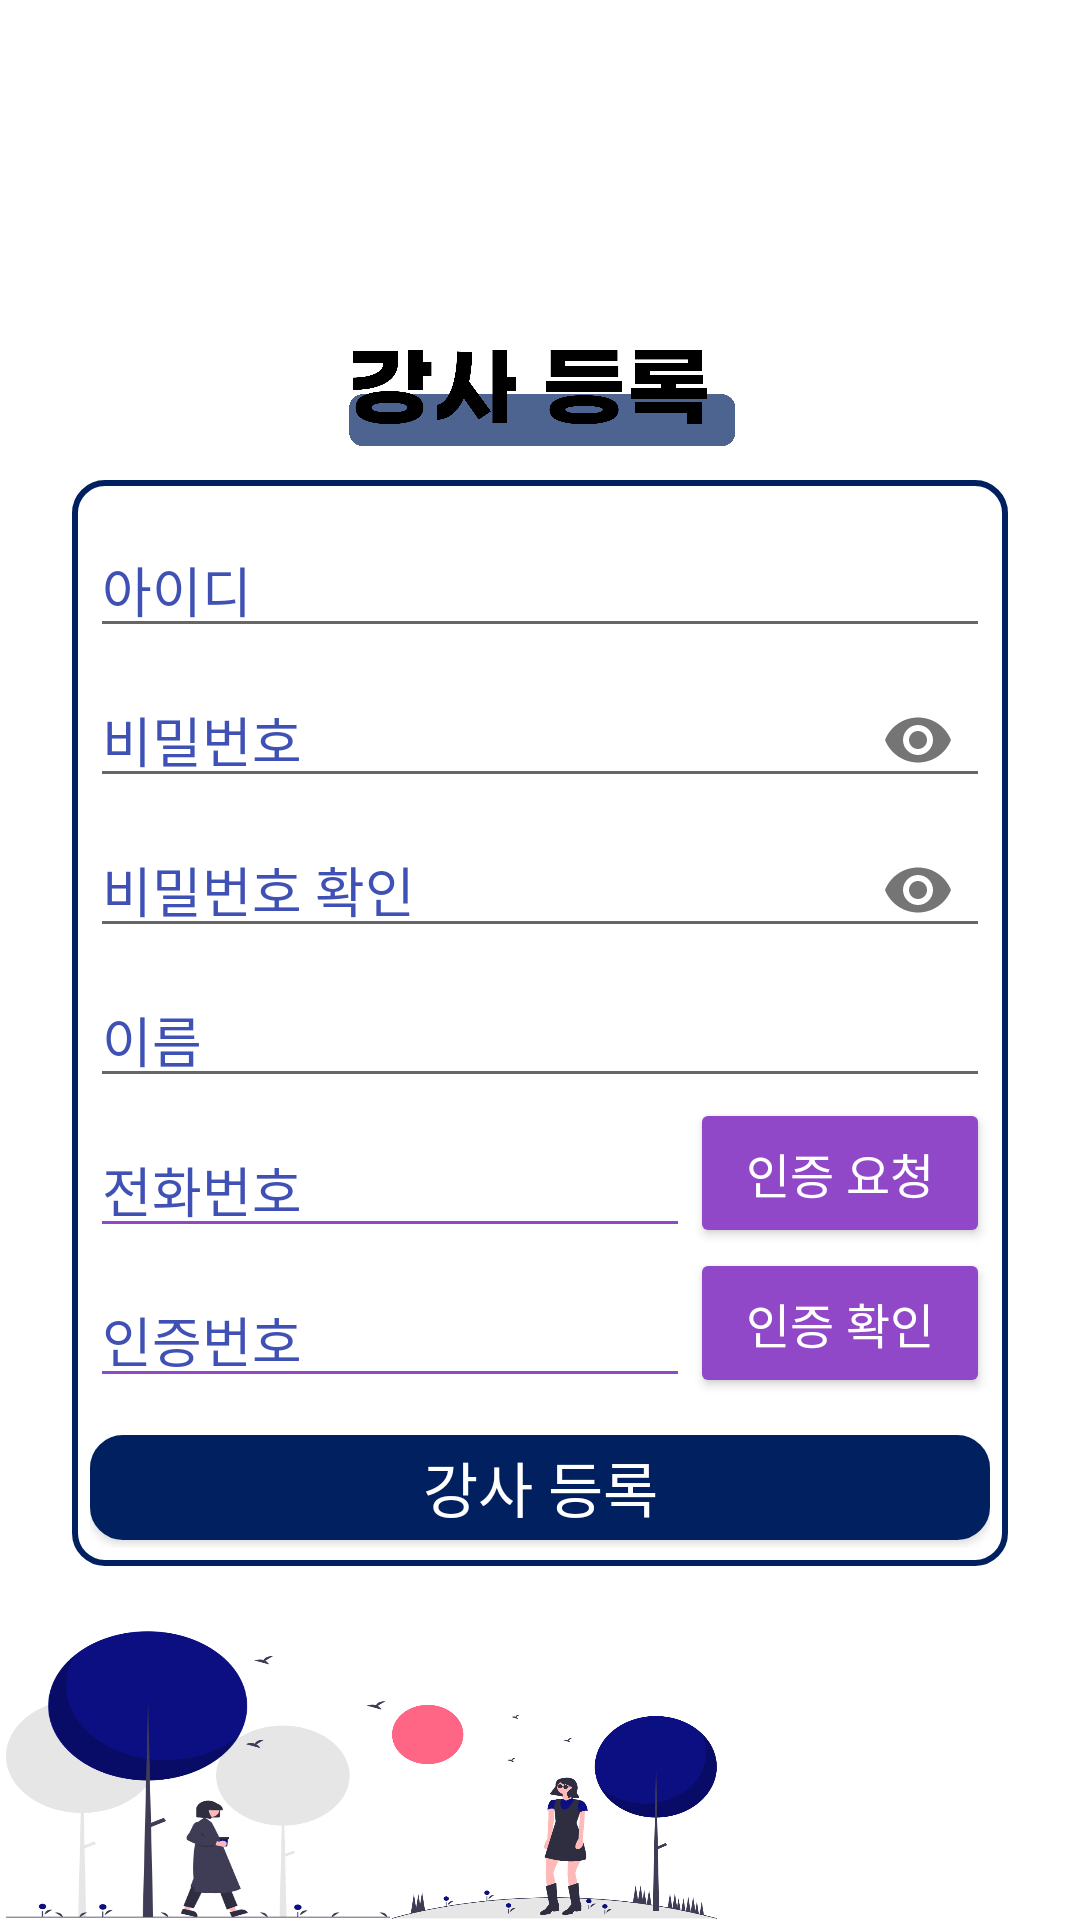

Reconstruct the res/layout file that produces this screen, plus the resources it refers to.
<!-- AndroidManifest.xml: application theme Theme.CapstoneDesign -->
<!-- res/layout/register_teacher.xml -->
<?xml version="1.0" encoding="utf-8"?>
<LinearLayout xmlns:android="http://schemas.android.com/apk/res/android"
    xmlns:tools="http://schemas.android.com/tools"
    android:layout_width="match_parent"
    android:layout_height="match_parent"
    xmlns:app="http://schemas.android.com/apk/res-auto"
    android:background="@color/white"
    android:orientation="vertical"
    tools:context=".RegisterTeacher">


    <ImageButton
        android:id="@+id/btn_back"
        android:layout_width="@dimen/back_btn_size"
        android:layout_height="@dimen/back_btn_size"
        android:layout_margin="@dimen/margin_s"
        android:background="#00000000"
        android:scaleType="fitXY"
        android:src="@drawable/btn_back" />


        <ImageView
            android:layout_width="@dimen/rt_header_width"
            android:layout_height="@dimen/rt_header_height"
            android:layout_marginTop="@dimen/margin_x"
            android:layout_marginBottom="@dimen/margin_m"
            android:layout_gravity="center"
            android:scaleType="fitXY"
            android:background="@drawable/register_header" />

    <LinearLayout
        android:layout_width="wrap_content"
        android:layout_height="wrap_content"
        android:padding="@dimen/padding_s"
        android:layout_gravity="center"
        android:background="@drawable/btn_border_navy"
        android:orientation="vertical">

        <LinearLayout
            android:layout_width="@dimen/rt_text_width"
            android:layout_height="@dimen/rt_text_height"
            android:layout_gravity="center"
            android:orientation="vertical">

            <com.google.android.material.textfield.TextInputLayout
                android:layout_width="@dimen/rt_text_width"
                android:layout_height="match_parent"
                android:layout_gravity="center"
                android:hint="@string/rg_id"
                android:textColorHint="@color/text">

                <com.google.android.material.textfield.TextInputEditText
                    android:id="@+id/register_id"
                    android:fontFamily="@font/imcresoojin"
                    android:layout_width="@dimen/rt_text_width"
                    android:layout_height="match_parent"
                    android:inputType="textWebEditText"/>
            </com.google.android.material.textfield.TextInputLayout>
        </LinearLayout>

        <LinearLayout
            android:layout_width="@dimen/rt_text_width"
            android:layout_height="@dimen/rt_text_height"
            android:layout_gravity="center"
            android:orientation="vertical">

            <com.google.android.material.textfield.TextInputLayout
                android:layout_width="@dimen/rt_text_width"
                android:layout_height="match_parent"
                android:layout_gravity="center"
                android:hint="@string/rg_pass"
                app:passwordToggleEnabled="true"
                android:textColorHint="@color/text">

                <com.google.android.material.textfield.TextInputEditText
                    android:id="@+id/register_password"
                    android:layout_width="@dimen/rt_text_width"
                    android:fontFamily="@font/imcresoojin"
                    android:layout_height="match_parent"
                    android:inputType="textWebPassword"/>
            </com.google.android.material.textfield.TextInputLayout>

        </LinearLayout>

        <LinearLayout
            android:layout_width="@dimen/rt_text_width"
            android:layout_height="@dimen/rt_text_height"
            android:layout_gravity="center"
            android:orientation="vertical">

            <com.google.android.material.textfield.TextInputLayout
                android:layout_width="@dimen/rt_text_width"
                android:layout_height="match_parent"
                android:layout_gravity="center"
                android:hint="@string/rg_pass_conf"
                app:passwordToggleEnabled="true"
                android:textColorHint="@color/text">

                <com.google.android.material.textfield.TextInputEditText
                    android:id="@+id/register_confirm"
                    android:layout_width="@dimen/rt_text_width"
                    android:fontFamily="@font/imcresoojin"
                    android:layout_height="match_parent"
                    android:inputType="textWebPassword"/>
            </com.google.android.material.textfield.TextInputLayout>

        </LinearLayout>

        <LinearLayout
            android:layout_width="@dimen/rt_text_width"
            android:layout_height="@dimen/rt_text_height"
            android:layout_gravity="center"
            android:orientation="vertical">

            <com.google.android.material.textfield.TextInputLayout
                android:layout_width="@dimen/rt_text_width"
                android:layout_height="match_parent"
                android:layout_gravity="center"
                android:hint="@string/rg_name"
                android:textColorHint="@color/text">

                <com.google.android.material.textfield.TextInputEditText
                    android:id="@+id/register_name"
                    android:layout_width="@dimen/rt_text_width"
                    android:fontFamily="@font/imcresoojin"
                    android:layout_height="match_parent"
                    android:inputType="textWebEditText"/>
            </com.google.android.material.textfield.TextInputLayout>

        </LinearLayout>

        <LinearLayout
            android:layout_width="@dimen/rt_text_width"
            android:layout_height="wrap_content"
            android:layout_gravity="center">

            <com.google.android.material.textfield.TextInputLayout

                android:layout_width="@dimen/rt_mini_text_width"
                android:layout_height="@dimen/rt_text_height"
                android:hint="@string/rg_phone"
                android:textColorHint="@color/text">

                <com.google.android.material.textfield.TextInputEditText
                    android:id="@+id/register_phone"
                    android:layout_width="@dimen/rt_mini_text_width"
                    android:fontFamily="@font/imcresoojin"
                    android:layout_height="match_parent"
                    android:inputType="phone"
                    android:backgroundTint="@color/purple" />
            </com.google.android.material.textfield.TextInputLayout>

            <Button
                android:id="@+id/register_send_validation"
                android:layout_width="@dimen/rt_mini_btn_width"
                android:layout_height="match_parent"
                android:textSize="@dimen/text_size_s"
                android:fontFamily="@font/good"
                android:backgroundTint="@color/purple"
                android:text="@string/rg_phone_btn"
                android:textColor="@color/white"
                />
        </LinearLayout>

        <LinearLayout
            android:layout_width="@dimen/rt_text_width"
            android:layout_height="@dimen/rt_text_height"
            android:layout_gravity="center"
            android:theme="@style/EditText"
            >

            <com.google.android.material.textfield.TextInputLayout

                android:layout_width="@dimen/rt_mini_text_width"
                android:layout_height="@dimen/rt_text_height"
                android:hint="@string/rg_conf"
                android:textColorHint="@color/text">

                <com.google.android.material.textfield.TextInputEditText
                    android:id="@+id/register_validation_code"
                    android:layout_width="@dimen/rt_mini_text_width"
                    android:fontFamily="@font/imcresoojin"
                    android:layout_height="match_parent"
                    android:backgroundTint="@color/purple"
                    android:inputType="number"/>
            </com.google.android.material.textfield.TextInputLayout>

            <Button
                android:id="@+id/register_validation"
                android:layout_width="@dimen/rt_mini_btn_width"
                android:layout_height="match_parent"
                android:textSize="@dimen/text_size_s"
                android:fontFamily="@font/good"
                android:backgroundTint="@color/purple"
                android:text="@string/rg_conf_btn"
                android:textColor="@color/white"
               />
        </LinearLayout>


        <LinearLayout
            android:layout_width="wrap_content"
            android:layout_height="wrap_content"
            android:layout_gravity="center">
            <Button
                android:id="@+id/register_register_button"
                android:layout_width="@dimen/rt_btn_width"
                android:layout_height="@dimen/rt_btn_height"
                android:layout_marginTop="@dimen/margin_m"
                android:layout_marginBottom="@dimen/margin_s"
                android:textSize="@dimen/text_size_b"
                android:layout_gravity="center"
                android:background="@drawable/btn_effect_navy"
                android:backgroundTint="@color/navy"
                android:fontFamily="@font/good"
                android:text="@string/reg"
                android:textColor="@color/white"
                />
        </LinearLayout>


    </LinearLayout>

    <LinearLayout
        android:layout_width="match_parent"
        android:layout_height="match_parent"
        android:layout_marginTop="@dimen/margin_b"
        android:gravity="bottom">

        <ImageView
            android:layout_width="@dimen/rt_img_l_width"
            android:layout_height="@dimen/rt_img_l_height"
            android:scaleType="fitXY"
            android:background="@drawable/register_img1" />

        <ImageView
            android:layout_width="@dimen/rt_img_r_width"
            android:layout_height="@dimen/rt_img_r_height"
            android:scaleType="fitXY"
            android:background="@drawable/register_img2" />

    </LinearLayout>

</LinearLayout>
<!-- resources referenced by this layout -->
<resources>
  <color name="navy">#002060</color>
  <color name="purple">#9148C8</color>
  <color name="text">#3F51B5</color>
  <color name="white">#FFFFFFFF</color>
  <dimen name="back_btn_size">40dp</dimen>
  <dimen name="margin_b">15dp</dimen>
  <dimen name="margin_m">10dp</dimen>
  <dimen name="margin_s">5dp</dimen>
  <dimen name="margin_x">60dp</dimen>
  <dimen name="padding_s">6dp</dimen>
  <dimen name="rt_btn_height">35dp</dimen>
  <dimen name="rt_btn_width">300dp</dimen>
  <dimen name="rt_header_height">40dp</dimen>
  <dimen name="rt_header_width">130dp</dimen>
  <dimen name="rt_img_l_height">110dp</dimen>
  <dimen name="rt_img_l_width">130dp</dimen>
  <dimen name="rt_img_r_height">80dp</dimen>
  <dimen name="rt_img_r_width">110dp</dimen>
  <dimen name="rt_mini_btn_width">100dp</dimen>
  <dimen name="rt_mini_text_width">200dp</dimen>
  <dimen name="rt_text_height">50dp</dimen>
  <dimen name="rt_text_width">300dp</dimen>
  <dimen name="text_size_b">20sp</dimen>
  <dimen name="text_size_s">16sp</dimen>
  <!-- drawable btn_border_navy (drawable) -->
  <?xml version="1.0" encoding="utf-8"?>
  <shape xmlns:android="http://schemas.android.com/apk/res/android"
      android:shape="rectangle">
  
      <solid
          android:color="@color/white"/>
      <stroke
          android:width="2dp"
          android:color="#002060"/>
      <corners
          android:topLeftRadius="10dp"
          android:topRightRadius="10dp"
          android:bottomLeftRadius="10dp"
          android:bottomRightRadius="10dp"  />
  </shape>
  <!-- drawable btn_effect_navy (drawable-v24) -->
  <?xml version="1.0" encoding="utf-8"?>
  <selector xmlns:android="http://schemas.android.com/apk/res/android">
      <item
          android:state_pressed="true"
          android:drawable="@drawable/effect_navy"/>
      <item
          android:state_window_focused="false"
          android:state_enabled="true"
          android:drawable="@drawable/effect_navy"/>
  
      <item
          android:state_enabled="true"
          android:drawable="@drawable/btn_border_navy"/>
  </selector>
  <string name="reg">강사 등록</string>
  <string name="rg_conf">인증번호</string>
  <string name="rg_conf_btn">인증 확인</string>
  <string name="rg_id">아이디</string>
  <string name="rg_name">이름</string>
  <string name="rg_pass">비밀번호</string>
  <string name="rg_pass_conf">비밀번호 확인</string>
  <string name="rg_phone">전화번호</string>
  <string name="rg_phone_btn">인증 요청</string>
  <style name="EditText" parent="Widget.Design.TextInputLayout"> // important : parent 를 이것으로.
  
          <item name="colorControlNormal">#9148C8</item>  // unFocus 상태일때 밑줄 색.
          <item name="boxStrokeColor">#E696FF</item> // Focus 상태일때 밑줄 색.
          <item name="android:textCursorDrawable">@color/black</item>  // cursor 색.
  
          <item name="android:textColorHint">@color/navy</item>  // hint 색
          <item name="hintTextColor">@color/navy</item>   // floating hint 색
  
      </style>
  <style name="Theme.CapstoneDesign" parent="Theme.AppCompat.DayNight.DarkActionBar">
          
          <item name="colorPrimary">@color/purple_500</item>
          <item name="colorPrimaryVariant">@color/purple_700</item>
          <item name="colorOnPrimary">@color/white</item>
          
          <item name="colorSecondary">@color/teal_200</item>
          <item name="colorSecondaryVariant">@color/teal_700</item>
          <item name="colorOnSecondary">@color/black</item>
          
          <item name="android:statusBarColor" tools:targetApi="l">?attr/colorPrimaryVariant</item>
          
          <item name="windowNoTitle">true</item>
      </style>
  <color name="black">#FF000000</color>
  <color name="purple_500">#FF6200EE</color>
  <color name="purple_700">#FF3700B3</color>
  <color name="teal_200">#FF03DAC5</color>
  <color name="teal_700">#FF018786</color>
</resources>
